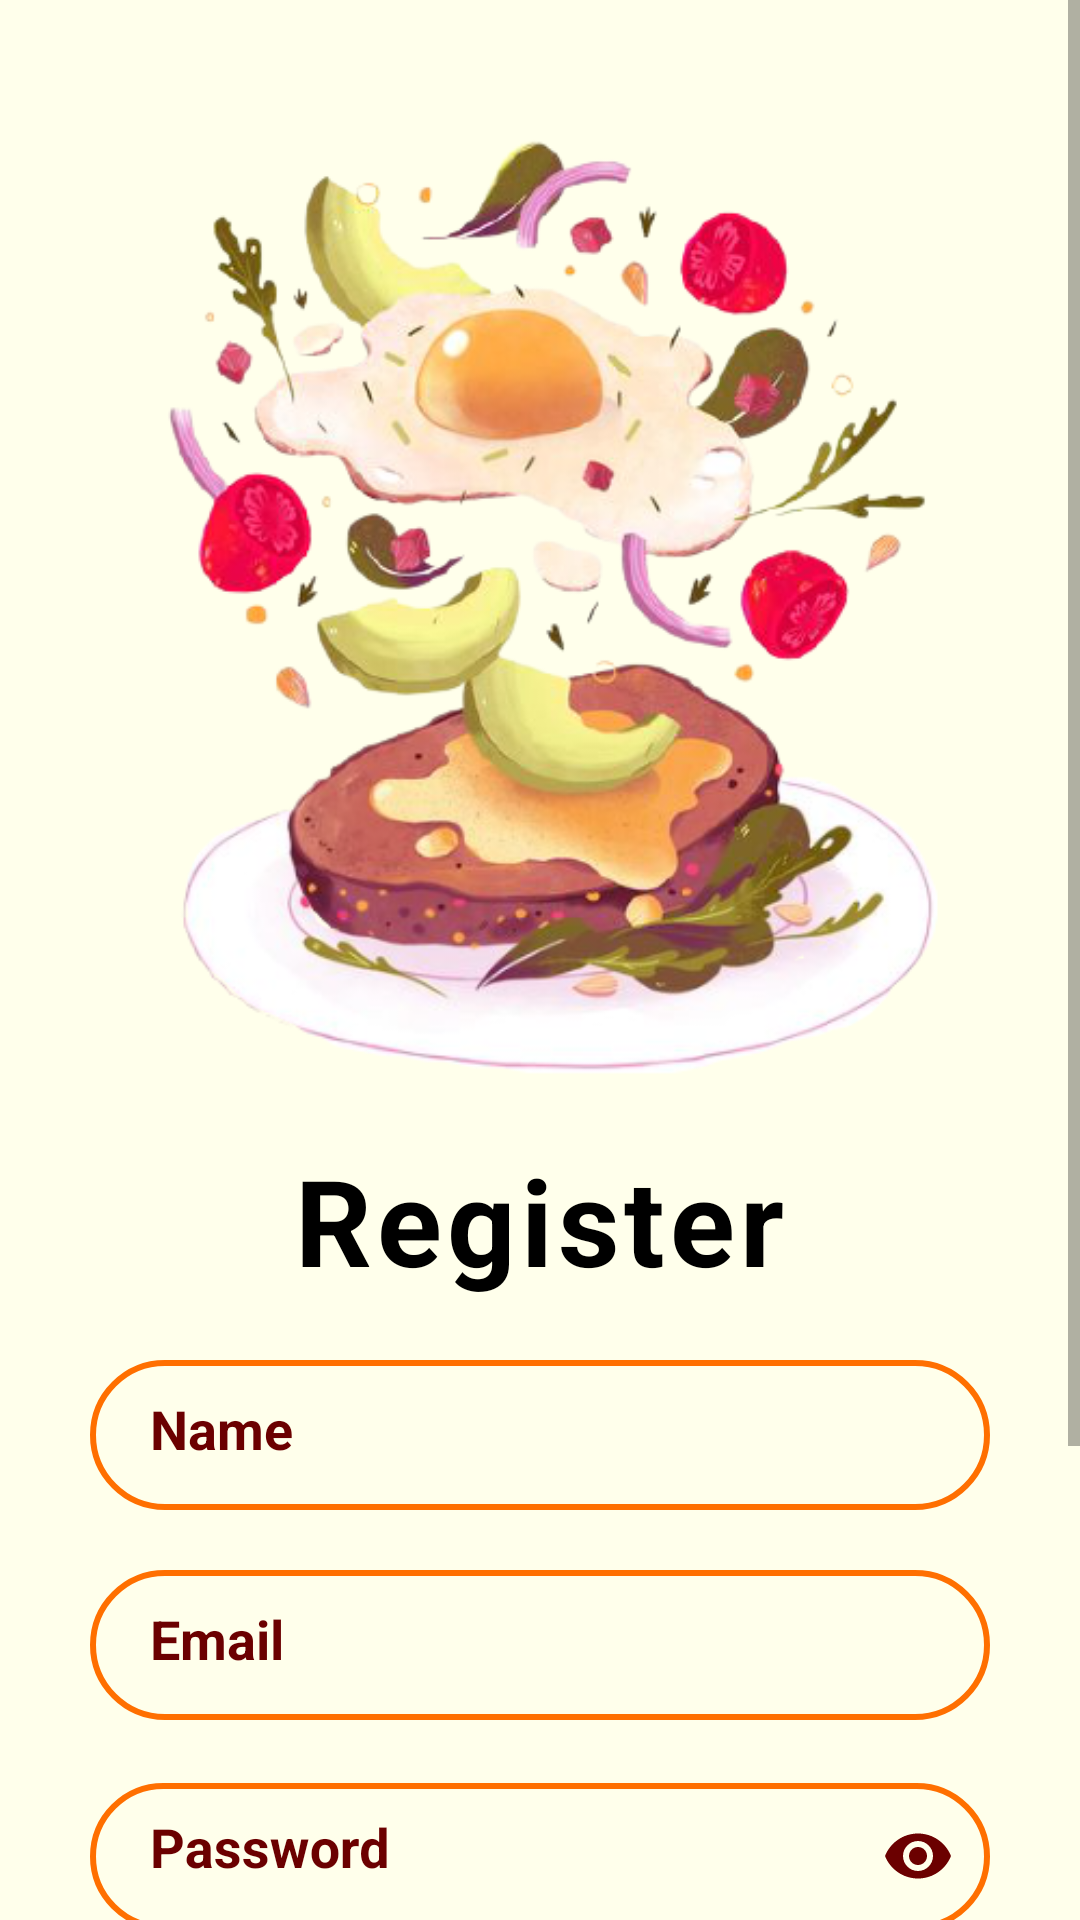

Write the Android layout XML for this screen, with the resource values it uses.
<!-- AndroidManifest.xml: application theme AppTheme -->
<!-- res/layout/activity_register.xml -->
<?xml version="1.0" encoding="utf-8"?>
<ScrollView xmlns:android="http://schemas.android.com/apk/res/android"
    xmlns:app="http://schemas.android.com/apk/res-auto"
    xmlns:tools="http://schemas.android.com/tools"
    android:layout_width="match_parent"
    android:layout_height="match_parent"
    android:orientation="vertical"
    android:gravity="center_horizontal"
    android:background="@color/lightYellow"
    tools:context=".Register">

    <LinearLayout
        android:layout_width="match_parent"
        android:layout_height="match_parent"
        android:orientation="vertical">

        <ImageView
            android:layout_width="500dp"
            android:layout_height="360dp"
            android:layout_marginTop="20dp"
            android:layout_gravity="center"
            android:src="@drawable/welcome" />

        <TextView
            android:layout_width="wrap_content"
            android:layout_height="wrap_content"
            android:text="Register"
            android:textColor="@color/black"
            android:textSize="40dp"
            android:textStyle="bold"
            android:layout_gravity="center"
            android:letterSpacing="0.04"/>

        <EditText
            android:id="@+id/etName"
            android:layout_width="300dp"
            android:layout_height="50dp"
            android:hint="Name"
            android:textColorHint="@color/colorPrimaryDark"
            android:textColor="@color/colorPrimaryDark"
            android:textStyle="bold"
            android:background="@drawable/input_shape"
            android:layout_marginTop="20dp"
            android:layout_gravity="center"
            android:paddingLeft="20dp"/>

        <EditText
            android:id="@+id/etEmail"
            android:layout_width="300dp"
            android:layout_height="50dp"
            android:hint="Email"
            android:textColorHint="@color/colorPrimaryDark"
            android:textColor="@color/colorPrimaryDark"
            android:textStyle="bold"
            android:background="@drawable/input_shape"
            android:layout_marginTop="20dp"
            android:layout_gravity="center"
            android:paddingLeft="20dp"/>

        <com.google.android.material.textfield.TextInputLayout
            android:id="@+id/etPassword"
            android:layout_width="300dp"
            android:layout_height="60dp"
            android:hint="Password"
            android:textColorHint="@color/colorPrimaryDark"
            android:layout_gravity="center"
            android:layout_marginTop="10dp"
            app:passwordToggleEnabled="true"
            app:passwordToggleTint="@color/colorPrimaryDark">

            <com.google.android.material.textfield.TextInputEditText
                android:layout_width="match_parent"
                android:layout_height="match_parent"
                android:inputType="textPassword"
                android:textStyle = "bold"
                android:textColor="@color/colorPrimaryDark"
                android:background="@drawable/input_shape"
                android:paddingTop="10dp"
                android:paddingLeft="20dp">
            </com.google.android.material.textfield.TextInputEditText>
        </com.google.android.material.textfield.TextInputLayout>

        <com.google.android.material.textfield.TextInputLayout
            android:id="@+id/etConfirmPassword"
            android:layout_width="300dp"
            android:layout_height="60dp"
            android:hint="Confirm Password"
            android:textColorHint="@color/colorPrimaryDark"
            android:layout_gravity="center"
            android:layout_marginTop="10dp"
            app:passwordToggleEnabled="true"
            app:passwordToggleTint="@color/colorPrimaryDark">

            <com.google.android.material.textfield.TextInputEditText
                android:layout_width="match_parent"
                android:layout_height="match_parent"
                android:inputType="textPassword"
                android:textColor="@color/colorPrimaryDark"
                android:textStyle = "bold"
                android:background="@drawable/input_shape"
                android:paddingTop="10dp"
                android:paddingLeft="20dp">
            </com.google.android.material.textfield.TextInputEditText>
        </com.google.android.material.textfield.TextInputLayout>

        <ProgressBar
            android:id="@+id/loadingBar"
            android:layout_width="wrap_content"
            android:layout_height="wrap_content"
            android:layout_gravity="center"
            style="?android:attr/progressBarStyleLarge"
            android:visibility="gone"
            android:layout_marginTop="10dp"/>

        <Button
            android:id="@+id/btnRegister2"
            android:layout_width="300dp"
            android:layout_height="60dp"
            android:background="@drawable/button_shape"
            android:text="Register"
            android:textSize="18dp"
            android:textStyle="bold"
            android:textColor="#fff"
            android:layout_gravity="center"
            android:layout_marginTop="20dp"/>

        <TextView
            android:id="@+id/tvLogIn"
            android:layout_width="wrap_content"
            android:layout_height="wrap_content"
            android:text="Already have an account? Login"
            android:textSize="16dp"
            android:textColor="@color/colorPrimaryDark"
            android:layout_gravity="center"
            android:layout_marginTop="15dp"
            android:layout_marginBottom="20dp"/>
    </LinearLayout>
</ScrollView>
<!-- resources referenced by this layout -->
<resources>
  <color name="black">#000000</color>
  <color name="colorPrimaryDark">#6b0000</color>
  <color name="lightYellow">#ffffeb</color>
  <!-- drawable button_shape (drawable) -->
  <shape xmlns:android="http://schemas.android.com/apk/res/android">
      <solid android:color="@color/colorPrimary"/>
      <stroke android:width="1dp" android:color="@color/colorPrimary"/>
      <padding android:left="15dp" android:top="15dp" android:right="15dp" android:bottom="15dp"/>
      <corners android:radius="40dp"/>
  </shape>
  <!-- drawable input_shape (drawable) -->
  <shape xmlns:android="http://schemas.android.com/apk/res/android">
      <stroke android:width="2dp" android:color="#ff6f00"/>
      <corners android:radius="40dp"/>
      <padding android:left="15dp" android:top="15dp" android:right="15dp" android:bottom="15dp"/>
  </shape>
  <!-- drawable welcome: png bitmap (drawable, 218214 bytes) -->
  <style name="AppTheme" parent="Theme.AppCompat.Light.NoActionBar">
  
          
          <item name="colorPrimary">@color/colorPrimary</item>
          <item name="colorPrimaryDark">@color/colorPrimaryDark</item>
          <item name="colorAccent">@color/colorAccent</item>
      </style>
  <color name="colorPrimary">#f5b400</color>
  <color name="colorAccent">#D81B60</color>
</resources>
